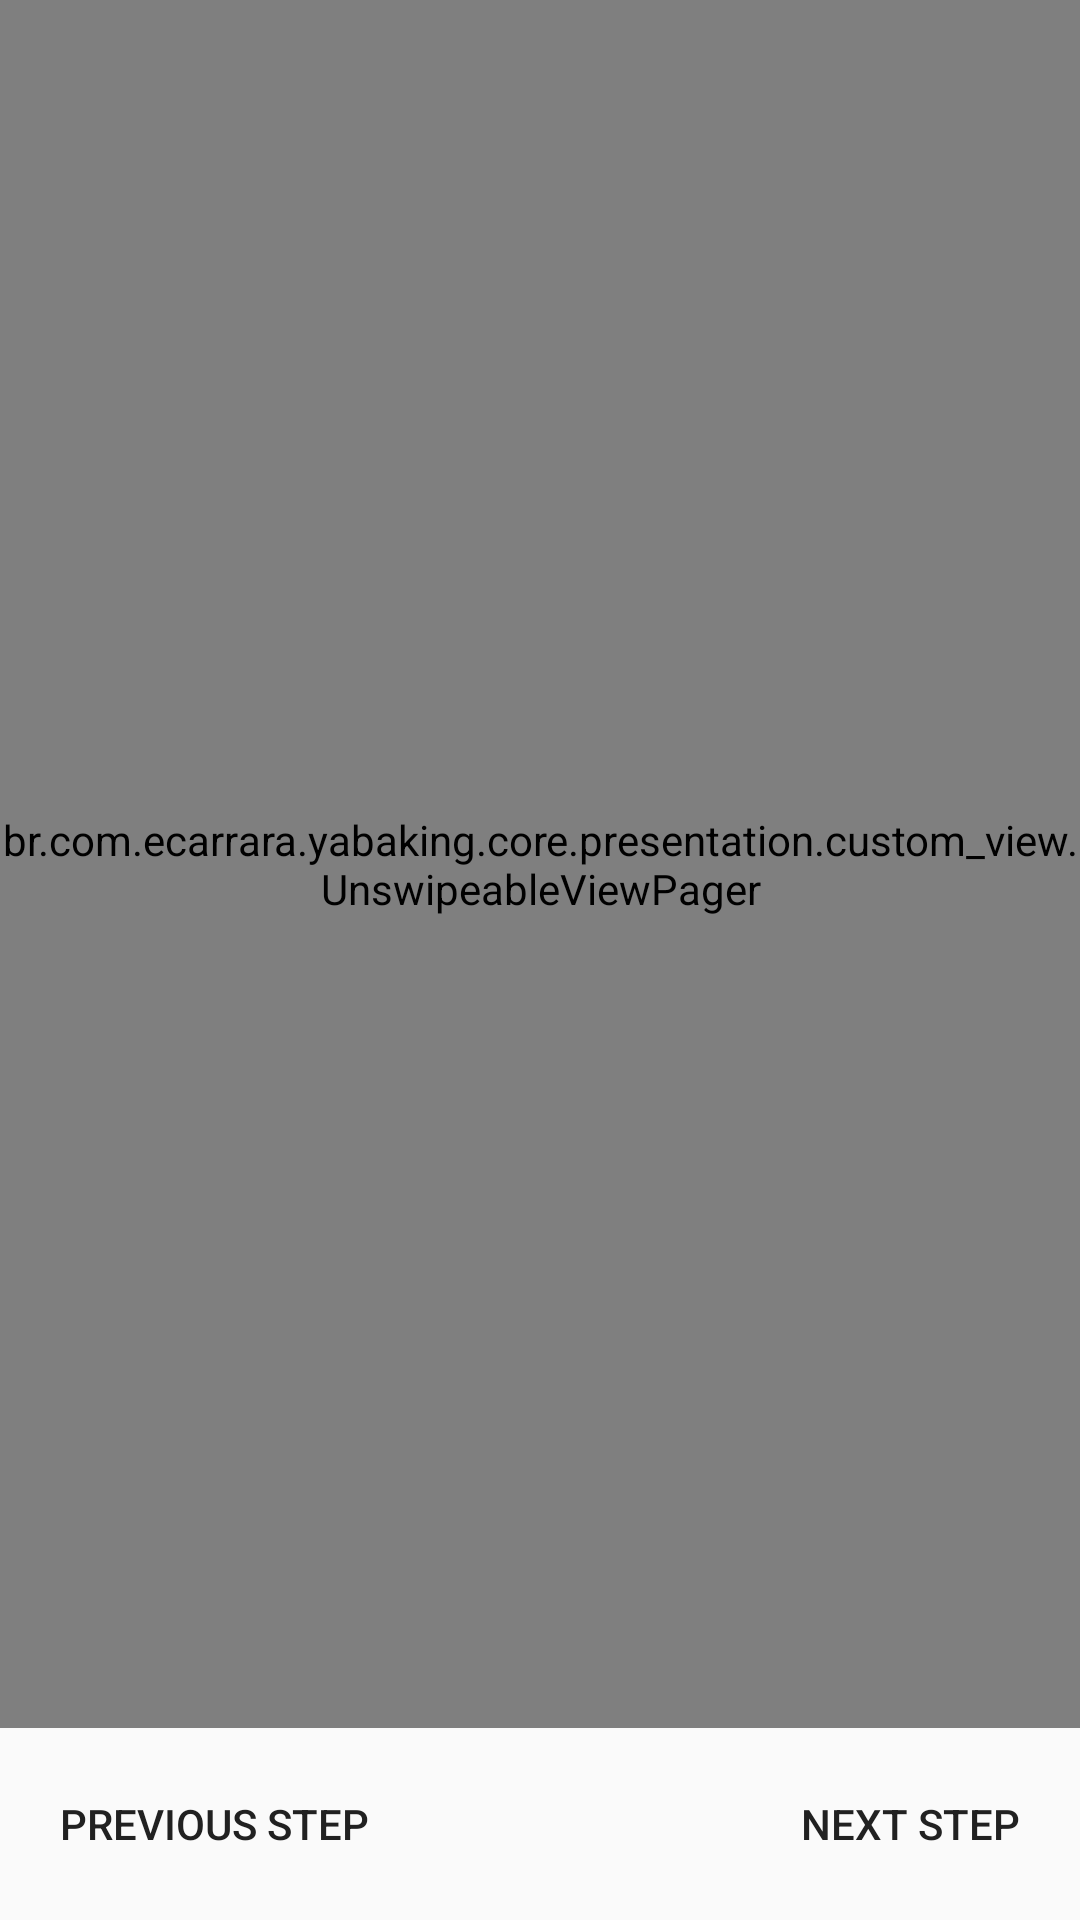

Android layout source for this screen:
<!-- AndroidManifest.xml: application theme AppTheme -->
<!-- res/layout/step_details_navigation_activity.xml -->
<?xml version="1.0" encoding="utf-8"?>
<android.support.constraint.ConstraintLayout xmlns:android="http://schemas.android.com/apk/res/android"
    xmlns:app="http://schemas.android.com/apk/res-auto"
    xmlns:tools="http://schemas.android.com/tools"
    android:layout_width="match_parent"
    android:layout_height="match_parent">

    <br.com.ecarrara.yabaking.core.presentation.custom_view.UnswipeableViewPager
        android:id="@+id/step_details_view_pager"
        android:layout_width="0dp"
        android:layout_height="0dp"
        android:layout_marginBottom="@dimen/step_detail_margin"
        app:layout_constraintBottom_toTopOf="@+id/step_details_previous_button"
        app:layout_constraintLeft_toLeftOf="parent"
        app:layout_constraintRight_toRightOf="parent"
        app:layout_constraintTop_toTopOf="parent" />

    <Button
        android:id="@+id/step_details_next_button"
        style="@style/FlatButton"
        android:layout_width="wrap_content"
        android:layout_height="wrap_content"
        android:layout_marginBottom="@dimen/step_detail_margin"
        android:layout_marginRight="@dimen/step_detail_margin"
        android:text="@string/step_details_next_step"
        app:layout_constraintBottom_toBottomOf="parent"
        app:layout_constraintRight_toRightOf="parent" />

    <Button

        android:id="@+id/step_details_previous_button"
        style="@style/FlatButton"
        android:layout_width="wrap_content"
        android:layout_height="wrap_content"
        android:layout_marginBottom="@dimen/step_detail_margin"
        android:layout_marginLeft="@dimen/step_detail_margin"
        android:text="@string/step_details_previous_step"
        app:layout_constraintBottom_toBottomOf="parent"
        app:layout_constraintLeft_toLeftOf="parent" />


</android.support.constraint.ConstraintLayout>
<!-- resources referenced by this layout -->
<resources>
  <dimen name="step_detail_margin">8dp</dimen>
  <string name="step_details_next_step">Next Step</string>
  <string name="step_details_previous_step">Previous Step</string>
  <style name="FlatButton" parent="Widget.AppCompat.Button.Borderless" />
  <style name="AppTheme" parent="AppTheme.Base" />
  <style name="AppTheme.Base" parent="Theme.AppCompat.Light.DarkActionBar">
          <item name="colorPrimary">@color/primary</item>
          <item name="colorPrimaryDark">@color/primary_dark</item>
          <item name="colorAccent">@color/accent</item>
          <item name="android:textColorPrimary">@color/primary_text</item>
          <item name="android:textColorSecondary">@color/secondary_text</item>
      </style>
  <color name="primary">@color/deep_orange_500</color>
  <color name="primary_dark">@color/deep_orange_700</color>
  <color name="accent">@color/amber_500</color>
  <color name="primary_text">@color/grey_900</color>
  <color name="secondary_text">@color/grey_600</color>
  <color name="deep_orange_500">#FF5722</color>
  <color name="deep_orange_700">#E64A19</color>
  <color name="amber_500">#FFC107</color>
  <color name="grey_900">#212121</color>
  <color name="grey_600">#757575</color>
</resources>
